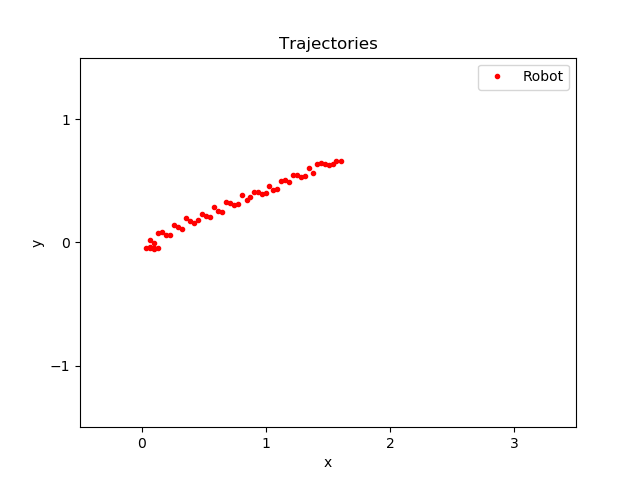

Values plotted in this chart, from the file beside it:
time, pos_robotX, pos_robotY
0.002286, 0.06252, -0.03619
37.69, 0.09538, -0.0448
37.89, 0.126, -0.04923
41.78, 0.09594, -0.05249
42.09, 0.0631, -0.0472
42.19, 0.03262, -0.04787
44.55, 0.06596, 0.0171
44.65, 0.09813, -0.001415
44.95, 0.1328, 0.07355
45.16, 0.1636, 0.08338
45.26, 0.1961, 0.05798
45.37, 0.2263, 0.05708
45.67, 0.2593, 0.1382
45.88, 0.2941, 0.1213
45.98, 0.3246, 0.1053
46.39, 0.3565, 0.1979
46.59, 0.3871, 0.176
46.6, 0.4181, 0.1598
46.9, 0.449, 0.1853
47.01, 0.4841, 0.2333
47.21, 0.517, 0.2176
47.31, 0.5501, 0.2086
47.72, 0.5807, 0.2852
47.93, 0.6153, 0.2588
48.03, 0.6468, 0.2441
48.44, 0.6795, 0.3312
48.54, 0.7107, 0.3237
48.64, 0.7434, 0.3048
48.75, 0.774, 0.3108
49.16, 0.8081, 0.3835
49.26, 0.8433, 0.3409
49.56, 0.8735, 0.369
49.67, 0.9042, 0.4069
49.87, 0.9362, 0.4113
49.98, 0.9673, 0.3937
50.18, 0.998, 0.4033
50.49, 1.028, 0.4588
50.69, 1.059, 0.4266
50.8, 1.09, 0.4312
51, 1.121, 0.4959
51.3, 1.154, 0.503
51.31, 1.187, 0.487
51.71, 1.219, 0.5478
51.92, 1.252, 0.5473
52.02, 1.285, 0.5325
52.23, 1.315, 0.5373
52.53, 1.345, 0.6033
52.64, 1.381, 0.5638
53.15, 1.411, 0.6328
53.25, 1.442, 0.6434
53.35, 1.474, 0.6359
53.36, 1.506, 0.6312
53.46, 1.537, 0.6338
53.66, 1.568, 0.6635
54.07, 1.602, 0.664
54.17, 1.404, 1.688
